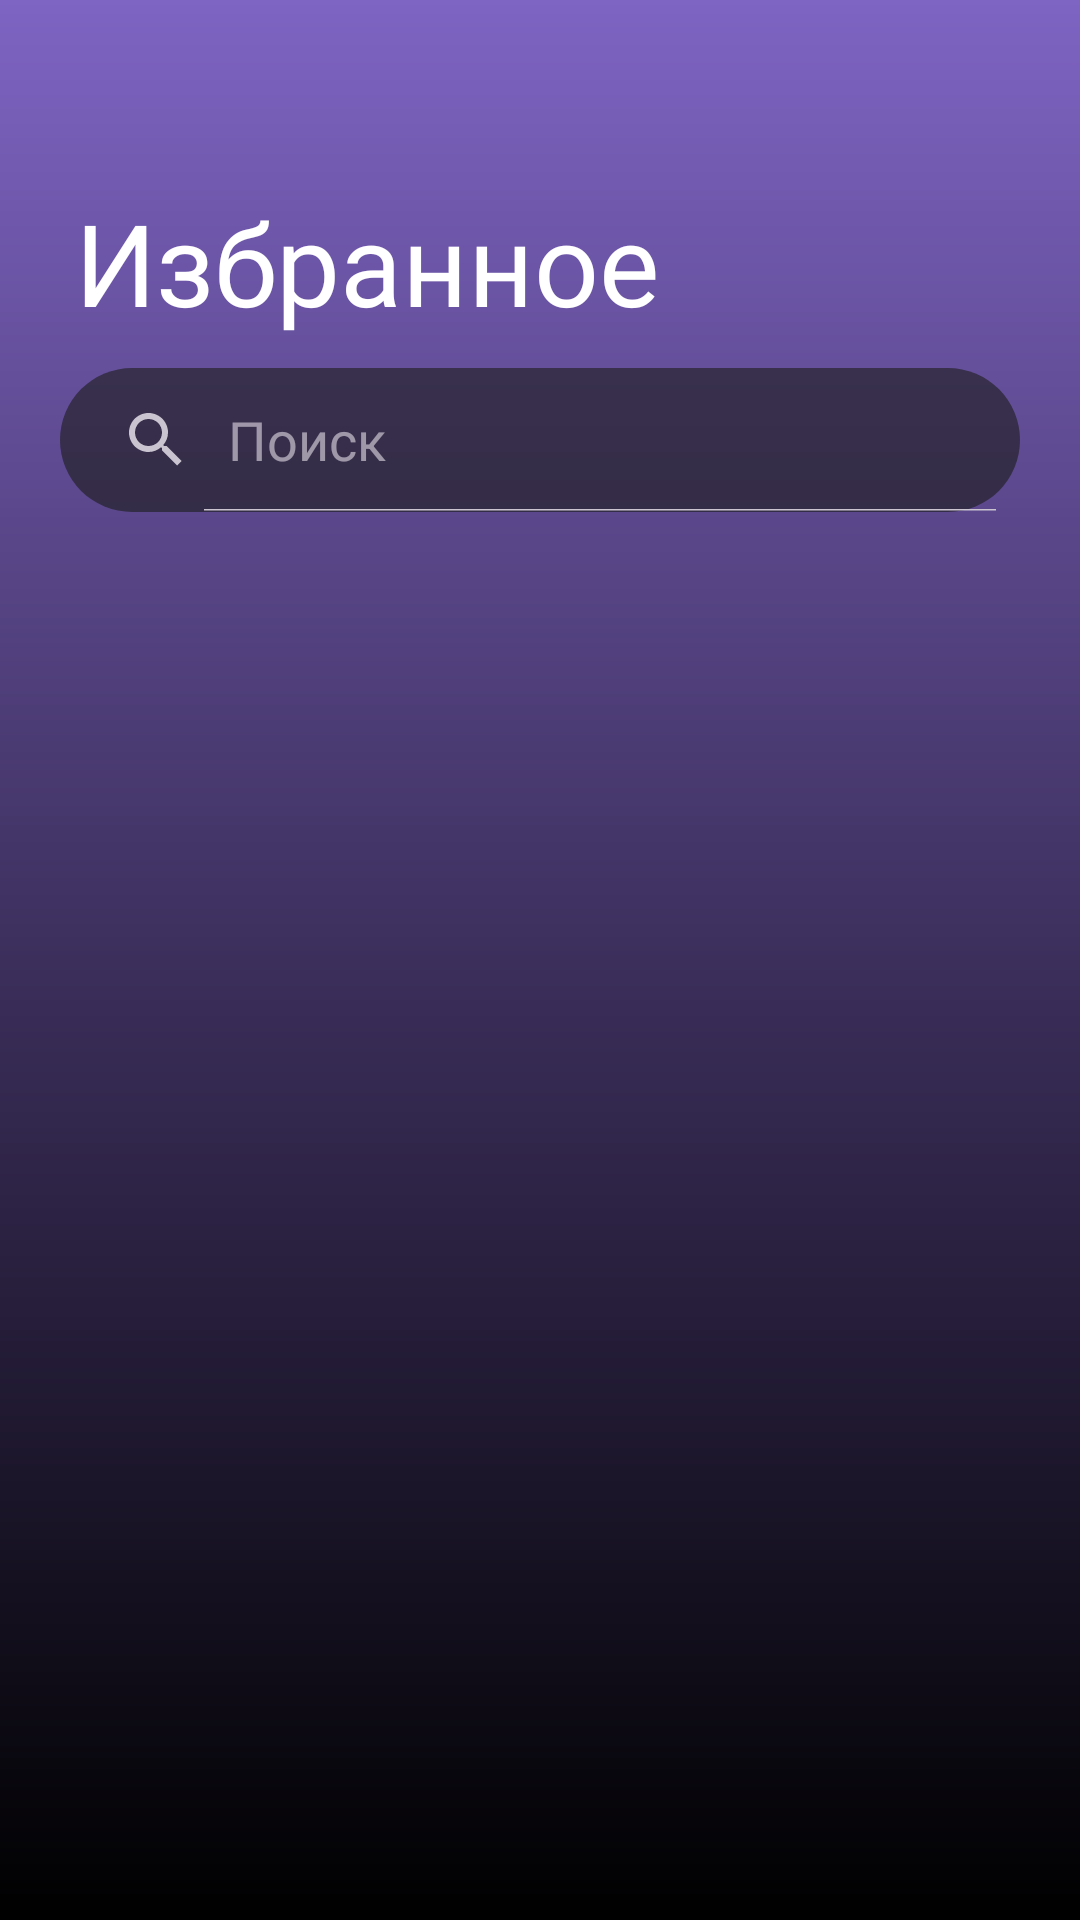

The Android layout XML behind this screen, and the referenced resources:
<!-- AndroidManifest.xml: application theme Theme.MusicWIKI -->
<!-- res/layout/fragment_favorite.xml -->
<?xml version="1.0" encoding="utf-8"?>
<FrameLayout xmlns:android="http://schemas.android.com/apk/res/android"
    xmlns:app="http://schemas.android.com/apk/res-auto"
    xmlns:tools="http://schemas.android.com/tools"
    android:layout_width="match_parent"
    android:layout_height="match_parent"
    tools:context=".favorite_fragment"
    android:background="@drawable/gradient_background">

    <LinearLayout
        android:layout_width="match_parent"
        android:layout_height="wrap_content"
        android:orientation="vertical">

        <TextView
            android:layout_width="wrap_content"
            android:layout_height="wrap_content"
            android:text="Избранное"
            android:layout_marginTop="62dp"
            android:layout_marginLeft="25dp"
            android:textSize="38sp"
            android:textColor="@color/white"
            android:fontFamily="@font/rubik_medium"/>

        <SearchView
            android:id="@+id/searchView"
            android:layout_width="match_parent"
            android:layout_height="wrap_content"
            android:layout_marginLeft="20dp"
            android:layout_marginRight="20dp"
            android:background="@drawable/roundedsearchbar"
            android:layout_marginTop="10dp"
            android:iconifiedByDefault="false"
            android:queryHint="Поиск"/>
    </LinearLayout>

    <ScrollView
        android:layout_width="match_parent"
        android:layout_height="wrap_content"
        android:layout_marginTop="200dp"
        android:layout_marginLeft="25dp"
        android:layout_marginRight="25dp"
        >

        <LinearLayout
            android:id="@+id/parentContainerFavorite"
            android:layout_width="match_parent"
            android:layout_height="wrap_content"
            android:orientation="vertical"/>

    </ScrollView>




</FrameLayout>
<!-- resources referenced by this layout -->
<resources>
  <color name="white">#FFFFFFFF</color>
  <!-- drawable gradient_background (drawable) -->
  <?xml version="1.0" encoding="utf-8"?>
  <shape xmlns:android="http://schemas.android.com/apk/res/android">
  <gradient
      android:startColor="@color/purple"
      android:centerColor="@color/background_center"
      android:endColor="@color/black"
      android:angle="-90"/>
  </shape>
  <!-- drawable roundedsearchbar (drawable) -->
  <?xml version="1.0" encoding="utf-8"?>
  <shape xmlns:android="http://schemas.android.com/apk/res/android">
      <solid android:color="#9C1C1C1C" />
      <corners android:radius = "30dp"/>
  </shape>
  <style name="Theme.MusicWIKI" parent="Base.Theme.MusicWIKI" />
  <color name="purple">#7E64C3</color>
  <color name="background_center">#3C2F5C</color>
  <color name="black">#FF000000</color>
  <style name="Base.Theme.MusicWIKI" parent="Theme.Material3.Dark.NoActionBar">
          <item name="colorPrimaryDark">@color/purple</item>
      </style>
</resources>
